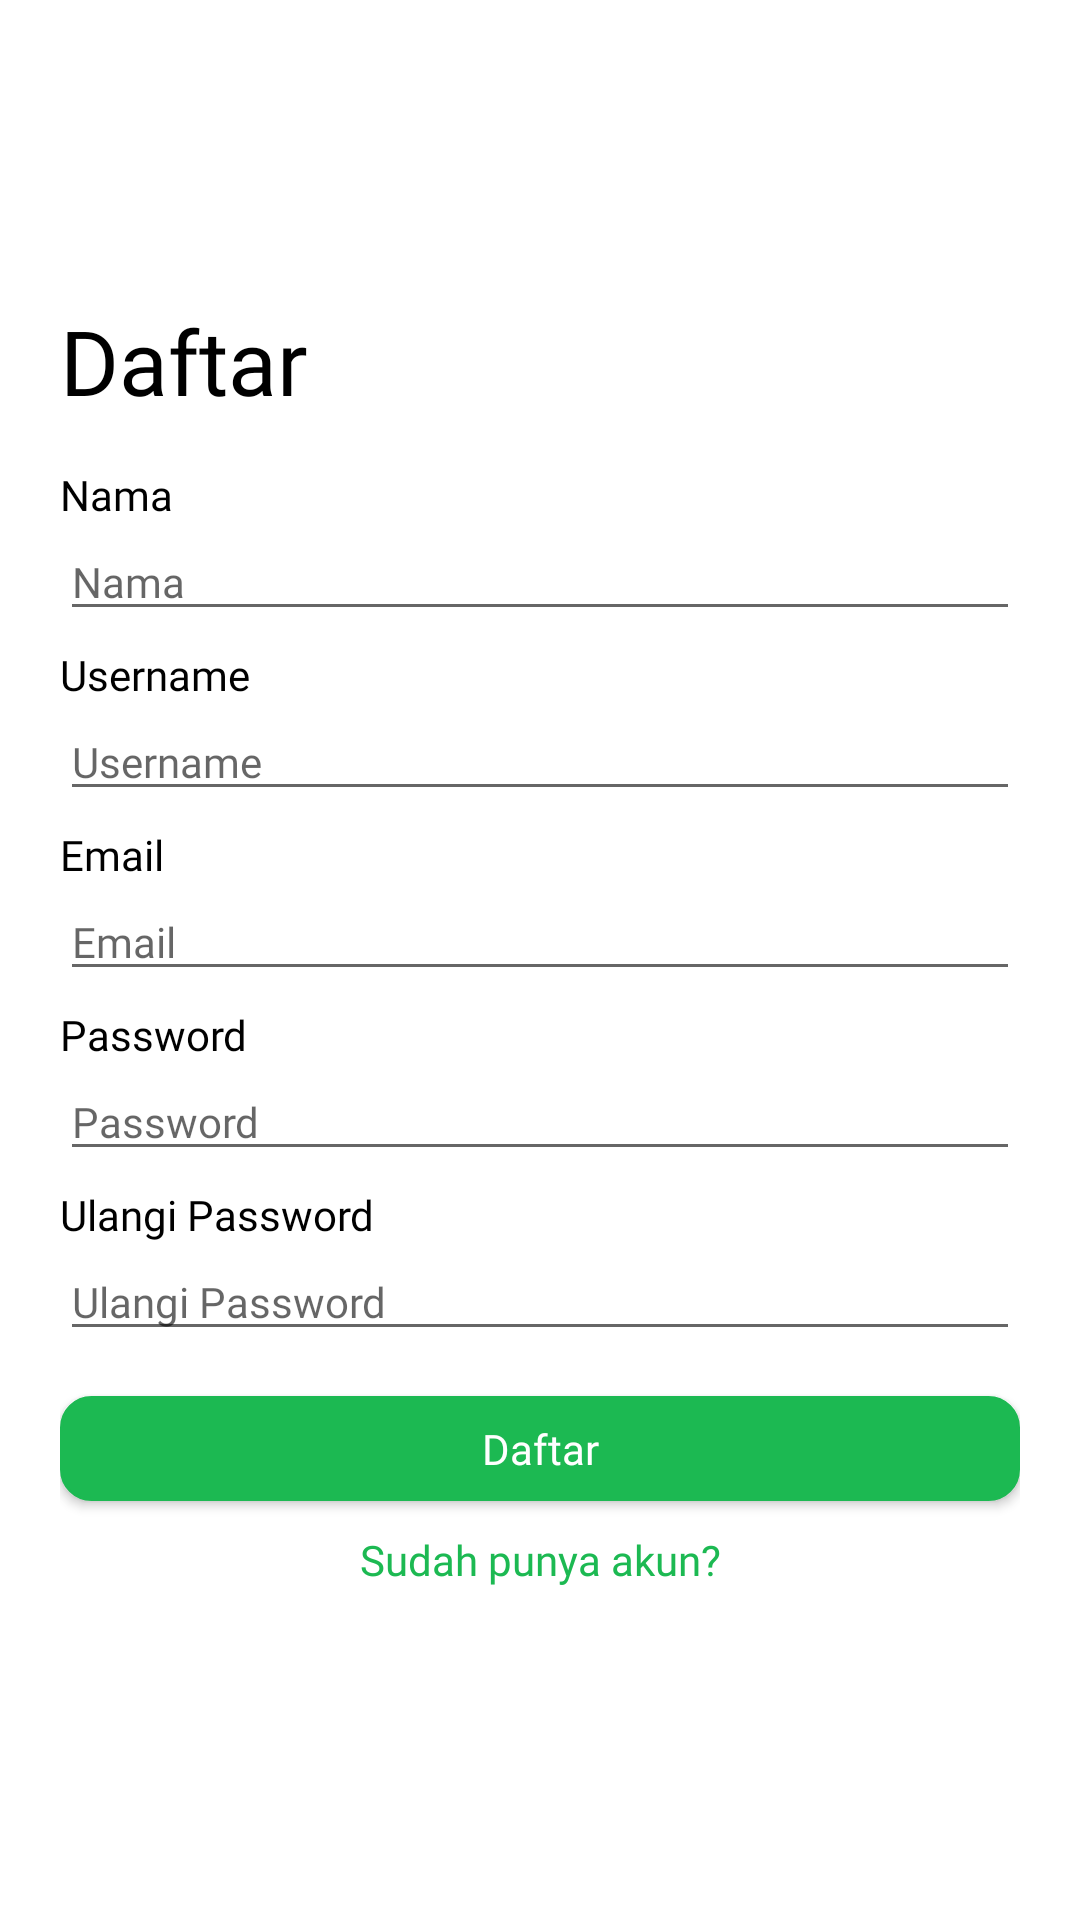

Write the Android layout XML for this screen, with the resource values it uses.
<!-- AndroidManifest.xml: application theme Theme.BSCBandarLampungSportCenter -->
<!-- res/layout/activity_register.xml -->
<?xml version="1.0" encoding="utf-8"?>
<androidx.constraintlayout.widget.ConstraintLayout xmlns:android="http://schemas.android.com/apk/res/android"
    xmlns:app="http://schemas.android.com/apk/res-auto"
    xmlns:tools="http://schemas.android.com/tools"
    android:layout_width="match_parent"
    android:layout_height="match_parent"
    tools:context=".RegisterActivity"
    android:background="@color/white">

    <LinearLayout
        style="@style/base_container_linearlayout"
        app:layout_constraintStart_toStartOf="parent"
        app:layout_constraintTop_toTopOf="parent"
        android:layout_marginHorizontal="20dp">

        <ImageView
            android:layout_width="wrap_content"
            android:layout_height="80dp"
            android:src="@drawable/logo"/>

        <TextView
            style="@style/heading"
            android:text="@string/register"/>

        <TextView
            style="@style/label"
            android:text="@string/name"
            android:layout_marginTop="0dp"/>

        <EditText
            android:id="@+id/name"
            style="@style/input_text"
            android:hint="@string/name" />

        <TextView
            android:id="@+id/error_name"
            style="@style/error_text"/>

        <TextView
            style="@style/label"
            android:text="@string/username"/>

        <EditText
            android:id="@+id/username"
            style="@style/input_text"
            android:hint="@string/username" />

        <TextView
            android:id="@+id/error_username"
            style="@style/error_text"/>

        <TextView
            style="@style/label"
            android:text="@string/email"/>

        <EditText
            android:id="@+id/email"
            style="@style/input_email"
            android:hint="@string/email" />

        <TextView
            android:id="@+id/error_email"
            style="@style/error_text"/>

        <TextView
            style="@style/label"
            android:text="@string/password"/>

        <EditText
            android:id="@+id/password"
            style="@style/input_password"
            android:hint="@string/password" />

        <TextView
            android:id="@+id/error_password"
            style="@style/error_text"/>

        <TextView
            style="@style/label"
            android:text="@string/password_repeat"/>

        <EditText
            android:id="@+id/password_repeat"
            style="@style/input_password"
            android:hint="@string/password_repeat" />

        <TextView
            android:id="@+id/error_password_repeat"
            style="@style/error_text"/>

        <Button
            android:id="@+id/btn_register"
            style="@style/button_primary"
            android:layout_width="match_parent"
            android:text="@string/register"
            android:layout_marginTop="15dp"
            android:layout_marginBottom="5dp"/>

        <TextView
            android:id="@+id/to_login"
            style="@style/link_text"
            android:text="@string/to_login"
            android:textAlignment="center"/>



    </LinearLayout>

</androidx.constraintlayout.widget.ConstraintLayout>
<!-- resources referenced by this layout -->
<resources>
  <color name="white">#FFFFFFFF</color>
  <string name="email">Email</string>
  <string name="name">Nama</string>
  <string name="password">Password</string>
  <string name="password_repeat">Ulangi Password</string>
  <string name="register">Daftar</string>
  <string name="to_login">Sudah punya akun?</string>
  <string name="username">Username</string>
  <style name="base_container_linearlayout">
          <item name="android:layout_width">match_parent</item>
          <item name="android:layout_height">wrap_content</item>
          <item name="android:layout_marginTop">@dimen/margin_top_fragment</item>
          <item name="android:orientation">vertical</item>
      </style>
  <style name="heading">
          <item name="android:layout_width">match_parent</item>
          <item name="android:layout_height">wrap_content</item>
          <item name="fontFamily">@font/bold</item>
          <item name="android:textColor">@color/black</item>
          <item name="android:layout_marginBottom">15dp</item>
          <item name="android:textSize">30sp</item>
      </style>
  <style name="input_email">
          <item name="android:layout_width">match_parent</item>
          <item name="android:layout_height">wrap_content</item>
          <item name="fontFamily">@font/regular</item>
          <item name="android:textColor">@color/black</item>
          <item name="android:textSize">14sp</item>
          <item name="android:inputType">textEmailAddress</item>
      </style>
  <style name="input_password">
          <item name="android:layout_width">match_parent</item>
          <item name="android:layout_height">wrap_content</item>
          <item name="fontFamily">@font/regular</item>
          <item name="android:textColor">@color/black</item>
          <item name="android:textSize">14sp</item>
          <item name="android:inputType">textPassword</item>
      </style>
  <style name="input_text">
          <item name="android:layout_width">match_parent</item>
          <item name="android:layout_height">wrap_content</item>
          <item name="fontFamily">@font/regular</item>
          <item name="android:textColor">@color/black</item>
          <item name="android:textSize">14sp</item>
          <item name="android:inputType">text</item>
      </style>
  <style name="label">
          <item name="android:layout_width">match_parent</item>
          <item name="android:layout_height">wrap_content</item>
          <item name="fontFamily">@font/medium</item>
          <item name="android:textColor">@color/black</item>
          <item name="android:textSize">14sp</item>
          <item name="android:layout_marginTop">5dp</item>
      </style>
  <style name="Theme.BSCBandarLampungSportCenter" parent="Theme.AppCompat.Light.DarkActionBar">
          
          <item name="colorPrimary">@color/purple_500</item>
          <item name="colorPrimaryDark">@color/purple_700</item>
          <item name="colorAccent">@color/teal_200</item>
          
      </style>
  <dimen name="margin_top_fragment">20dp</dimen>
  <!-- drawable primary_button (drawable) -->
  <?xml version="1.0" encoding="utf-8"?>
  <shape xmlns:android="http://schemas.android.com/apk/res/android"
      android:shape="rectangle" >
      <solid android:color="@color/primary" />
      <corners android:radius="10dp"/>
      <stroke
          android:width="1dp"
          android:color="@color/primary" >
      </stroke>
  
  </shape>
  <dimen name="button_text_size">14sp</dimen>
  <dimen name="button_height">35dp</dimen>
  <color name="danger">#FF675D</color>
  <string name="error">Error</string>
  <color name="black">#FF000000</color>
  <color name="primary">#1CB952</color>
  <color name="purple_500">#FF6200EE</color>
  <color name="purple_700">#FF3700B3</color>
  <color name="teal_200">#FF03DAC5</color>
</resources>
